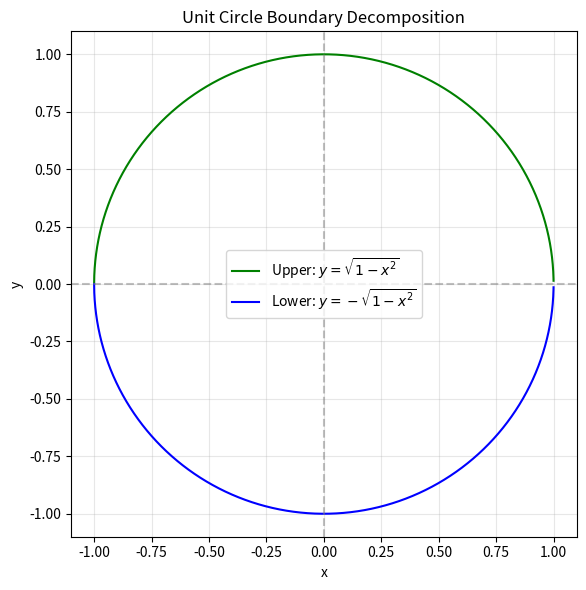
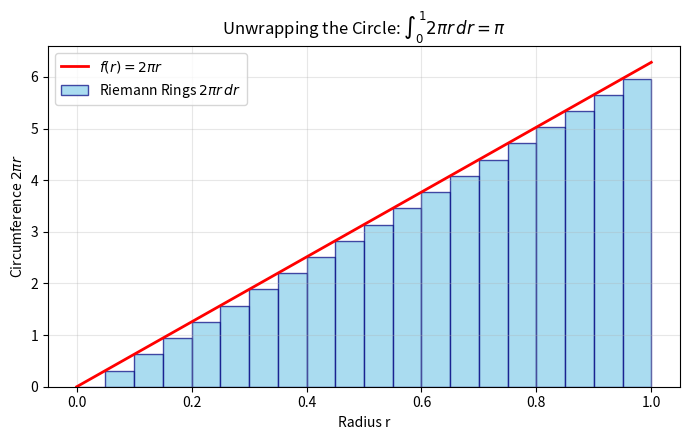

The matplotlib source for these figures, in order:
import math

import matplotlib.pyplot as plt
import numpy as np

plt.rcParams["figure.figsize"] = [7.0, 5.0]
plt.rcParams["figure.autolayout"] = True

def compute_polygon_circumference(degree_step: float) -> float:
    """Compute perimeter of polygon with angular step in degrees."""
    sin_val = math.sin(math.radians(degree_step))
    num_parts = 360.0 / degree_step
    return sin_val * num_parts


print("Circumference approximation vs true 2*pi:")
for deg in [60.0, 30.0, 10.0, 1.0, 0.1, 0.01]:
    est = compute_polygon_circumference(deg)
    err = abs(est - 2.0 * math.pi)
    print(
        f"  step = {deg:6.2f} deg (parts = {360 / deg:7.0f}) -> Est: {est:10.7f} | Error: {err:10.2e}"
    )

assert abs(compute_polygon_circumference(0.01) - 2.0 * math.pi) < 1e-4

def compute_polygon_area(degree_step: float) -> float:
    rad = math.radians(degree_step)
    sin_deg = math.sin(rad)
    cos_deg = math.cos(rad)
    area_slice = 0.5 * sin_deg * cos_deg
    num_parts = 360.0 / degree_step
    return area_slice * num_parts


print("Area approximation via triangle partition vs math.pi:")
for deg in [45.0, 15.0, 5.0, 1.0, 0.1, 0.01]:
    est = compute_polygon_area(deg)
    err = abs(est - math.pi)
    print(f"  step = {deg:6.2f} deg -> Est: {est:10.7f} | Error: {err:10.2e}")

assert abs(compute_polygon_area(0.01) - math.pi) < 1e-4

# Visualization of upper and lower semicircles
data_x = np.arange(-1.0, 1.0, 1e-4)
y_upper = np.sqrt(1.0 - data_x**2)
y_lower = -np.sqrt(1.0 - data_x**2)

plt.figure(figsize=(6, 6))
plt.plot(data_x, y_upper, "g-", label=r"Upper: $y = \sqrt{1 - x^2}$")
plt.plot(data_x, y_lower, "b-", label=r"Lower: $y = -\sqrt{1 - x^2}$")
plt.axhline(0, color="gray", linestyle="--", alpha=0.5)
plt.axvline(0, color="gray", linestyle="--", alpha=0.5)
plt.gca().set_aspect("equal")
plt.title("Unit Circle Boundary Decomposition")
plt.xlabel("x")
plt.ylabel("y")
plt.legend()
plt.grid(True, alpha=0.3)
plt.show()

def compute_riemann_circle_area(step: float) -> float:
    """Compute circle area using Riemann rectangle sum of 2 * sqrt(1 - x^2)."""
    x_grid = np.arange(-1.0, 1.0, step)
    # Avoid domain error at boundaries
    y_vals = np.sqrt(np.maximum(0.0, 1.0 - x_grid**2))
    half_area = np.sum(y_vals) * step
    return float(half_area * 2.0)


print("Riemann rectangle integration for circle area:")
for step in [0.1, 0.01, 1e-3, 1e-4, 1e-5]:
    est = compute_riemann_circle_area(step)
    err = abs(est - math.pi)
    print(f"  step = {step:8.5f} -> Estimated Area: {est:10.7f} | Error: {err:10.2e}")

assert abs(compute_riemann_circle_area(1e-4) - math.pi) < 1e-3

def compute_ring_area(dr: float) -> float:
    radii = np.arange(0.0, 1.0, dr)
    ring_areas = 2.0 * math.pi * radii * dr
    return float(np.sum(ring_areas))


print("Ring summation vs analytical pi:")
for dr in [0.1, 0.05, 0.01, 1e-3, 1e-4]:
    est = compute_ring_area(dr)
    err = abs(est - math.pi)
    print(f"  dr = {dr:8.5f} -> Ring Area: {est:10.7f} | Error: {err:10.2e}")

# Visualization of the annular ring Riemann sum
dr = 0.05
r_vals = np.arange(0.0, 1.0, dr)
heights = 2.0 * math.pi * r_vals

fig, ax = plt.subplots(figsize=(7, 4.5))
ax.bar(
    r_vals,
    heights,
    width=dr,
    align="edge",
    color="skyblue",
    edgecolor="navy",
    alpha=0.7,
    label=r"Riemann Rings $2\pi r \, dr$",
)

# True continuous function f(r) = 2*pi*r
r_cont = np.linspace(0.0, 1.0, 200)
ax.plot(r_cont, 2.0 * math.pi * r_cont, "r-", lw=2, label=r"$f(r) = 2\pi r$")

ax.set_title(r"Unwrapping the Circle: $\int_0^1 2\pi r \, dr = \pi$")
ax.set_xlabel("Radius r")
ax.set_ylabel(r"Circumference $2\pi r$")
ax.legend()
ax.grid(True, alpha=0.3)
plt.show()
